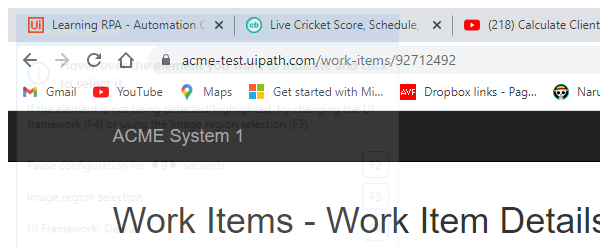
Task: Robotic Enterprise Framework
Workflow: System1_NavigateToDashboard

Step 1: Attach Browser 'chrome.exe ACME' in window 'ACME System 1 - Work Items' (chrome.exe)

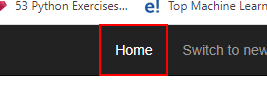
Step 2: click on the link 'Home'
